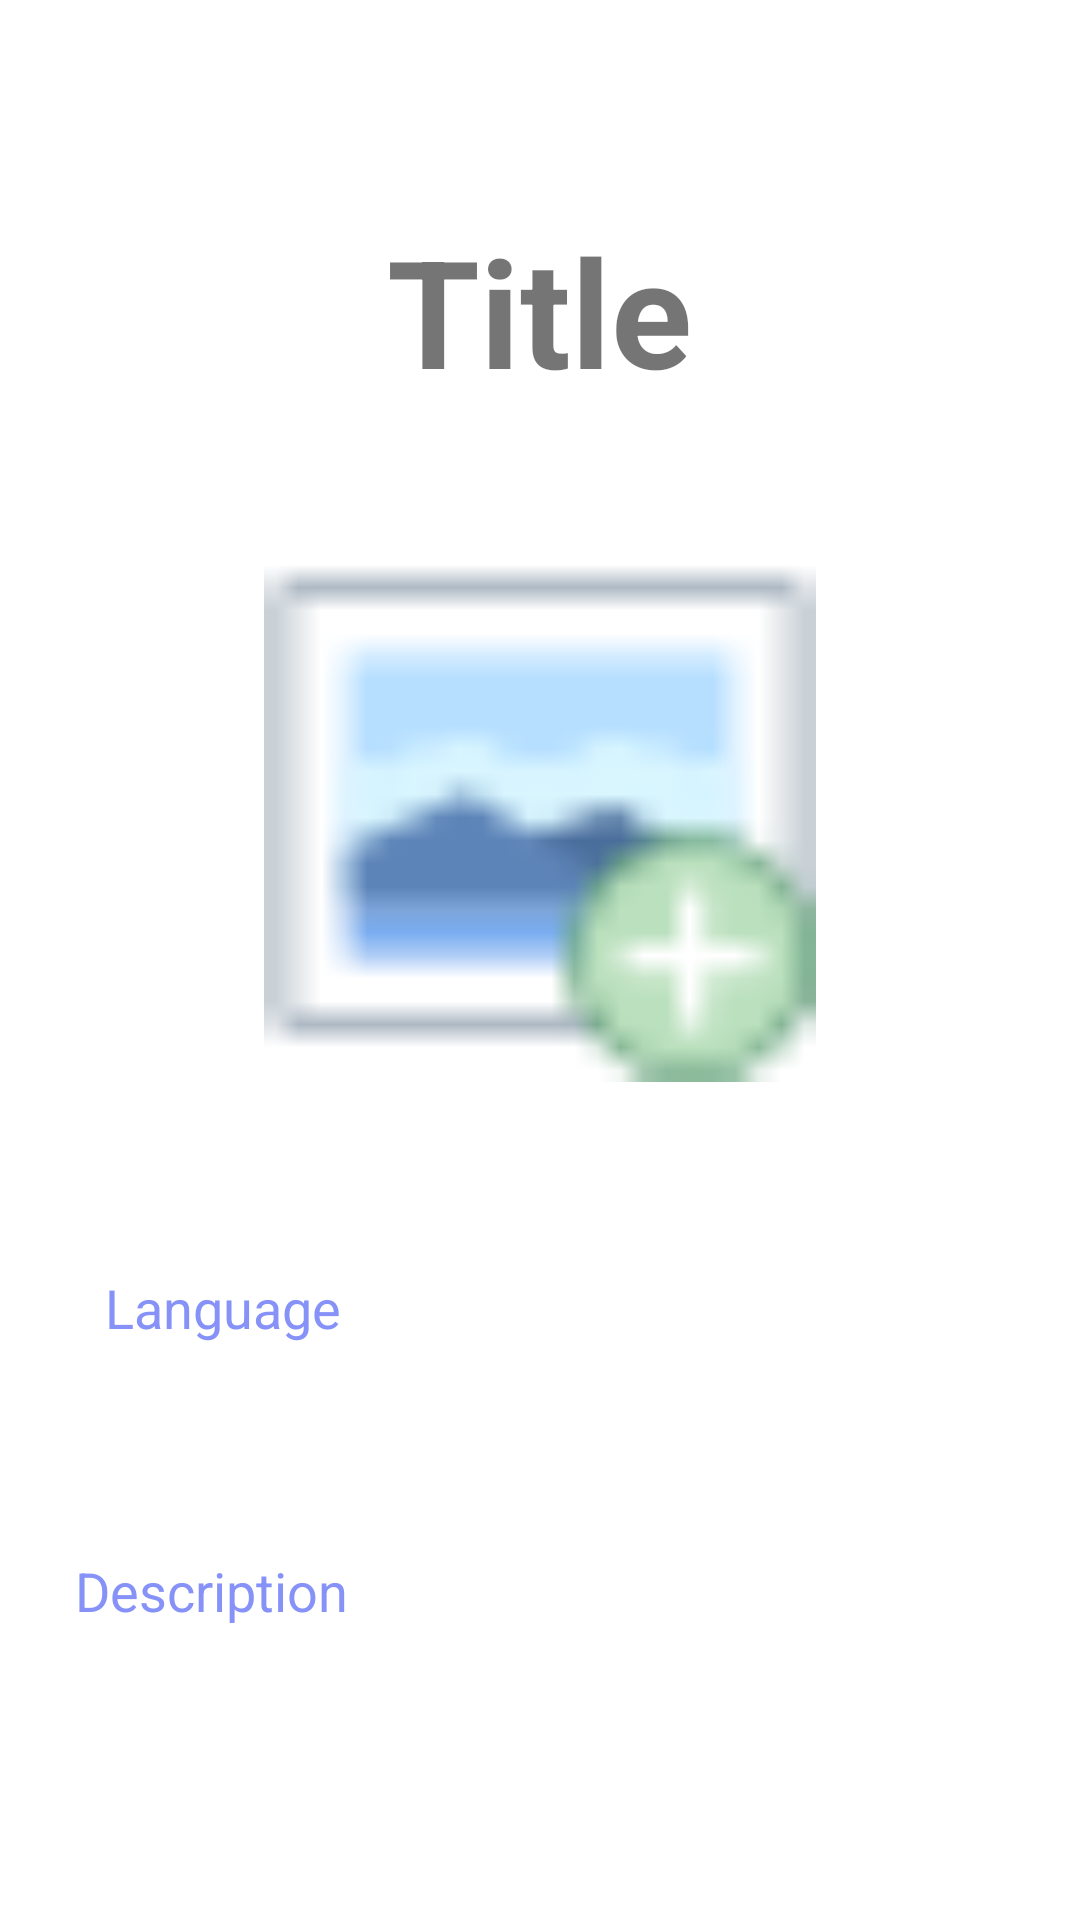

Here is an Android app screen rendered from its layout file. Give the layout XML and the strings, colors and styles it references.
<!-- AndroidManifest.xml: application theme Theme.Doannam2 -->
<!-- res/layout/activity_detail_phanquyen.xml -->
<?xml version="1.0" encoding="utf-8"?>
<LinearLayout xmlns:android="http://schemas.android.com/apk/res/android"
    xmlns:app="http://schemas.android.com/apk/res-auto"

    xmlns:tools="http://schemas.android.com/tools"
    android:layout_width="match_parent"
    android:layout_height="match_parent"
    android:orientation="vertical"
    tools:context=".Activity.DetailPhanquyen">
    <TextView
        android:layout_width="wrap_content"
        android:layout_height="wrap_content"
        android:id="@+id/detailTitle"
        android:text="Title"
        android:layout_marginTop="70dp"
        android:textSize="50sp"
        android:layout_gravity="center"
        android:layout_marginBottom="12dp"
        android:textStyle="bold"
        />
    <ImageView
        android:layout_width="400dp"
        android:layout_height="200dp"
        android:layout_marginTop="20dp"
        android:id="@+id/detailImage"
        android:padding="8dp"
        android:layout_gravity="center"
        android:src="@drawable/uploadimage1"
        android:scaleType="fitCenter"/>
    <TextView
        android:layout_width="350dp"
        android:layout_height="wrap_content"
        android:layout_marginTop="25dp"
        android:padding="30dp"
        android:text="Language"
        android:layout_gravity="center"
        android:background="@drawable/custom_edt1"
        android:id="@+id/detailLang"
        android:textSize="18sp"
        android:textColor="@color/levender"/>
    <TextView
        android:layout_width="350dp"
        android:layout_height="wrap_content"
        android:layout_marginTop="20dp"
        android:padding="20dp"
        android:text="Description"
        android:background="@drawable/custom_edt1"
        android:layout_gravity="center"
        android:id="@+id/detailDesc"
        android:textSize="18sp"
        android:textColor="@color/levender"/>
    <RelativeLayout
        android:layout_width="match_parent"
        android:layout_height="match_parent">

        <androidx.appcompat.widget.AppCompatButton
            android:id="@+id/addToCartButton"
            android:layout_marginLeft="150dp"
            android:layout_width="150dp"
            android:layout_height="50dp"
            android:layout_alignParentBottom="true"
            android:layout_marginTop="8dp"
            android:layout_marginBottom="359dp"
            android:background="@drawable/color_border"
            android:text="Thêm vào Giỏ Hàng" />
    </RelativeLayout>


</LinearLayout>
<!-- resources referenced by this layout -->
<resources>
  <color name="levender">#8692f7</color>
  <!-- drawable color_border (drawable) -->
  <?xml version="1.0" encoding="utf-8"?>
  <shape xmlns:android="http://schemas.android.com/apk/res/android"
      android:shape="rectangle">
      <stroke
          android:width="2dp"
          android:color="@color/levender"/>
      <corners
          android:radius="30dp"/>
  </shape>
  <!-- drawable uploadimage1: png bitmap (drawable, 698 bytes) -->
  <style name="Theme.Doannam2" parent="Base.Theme.Doannam2" />
  <style name="Base.Theme.Doannam2" parent="Theme.MaterialComponents.DayNight.NoActionBar">
          
          
      </style>
</resources>
